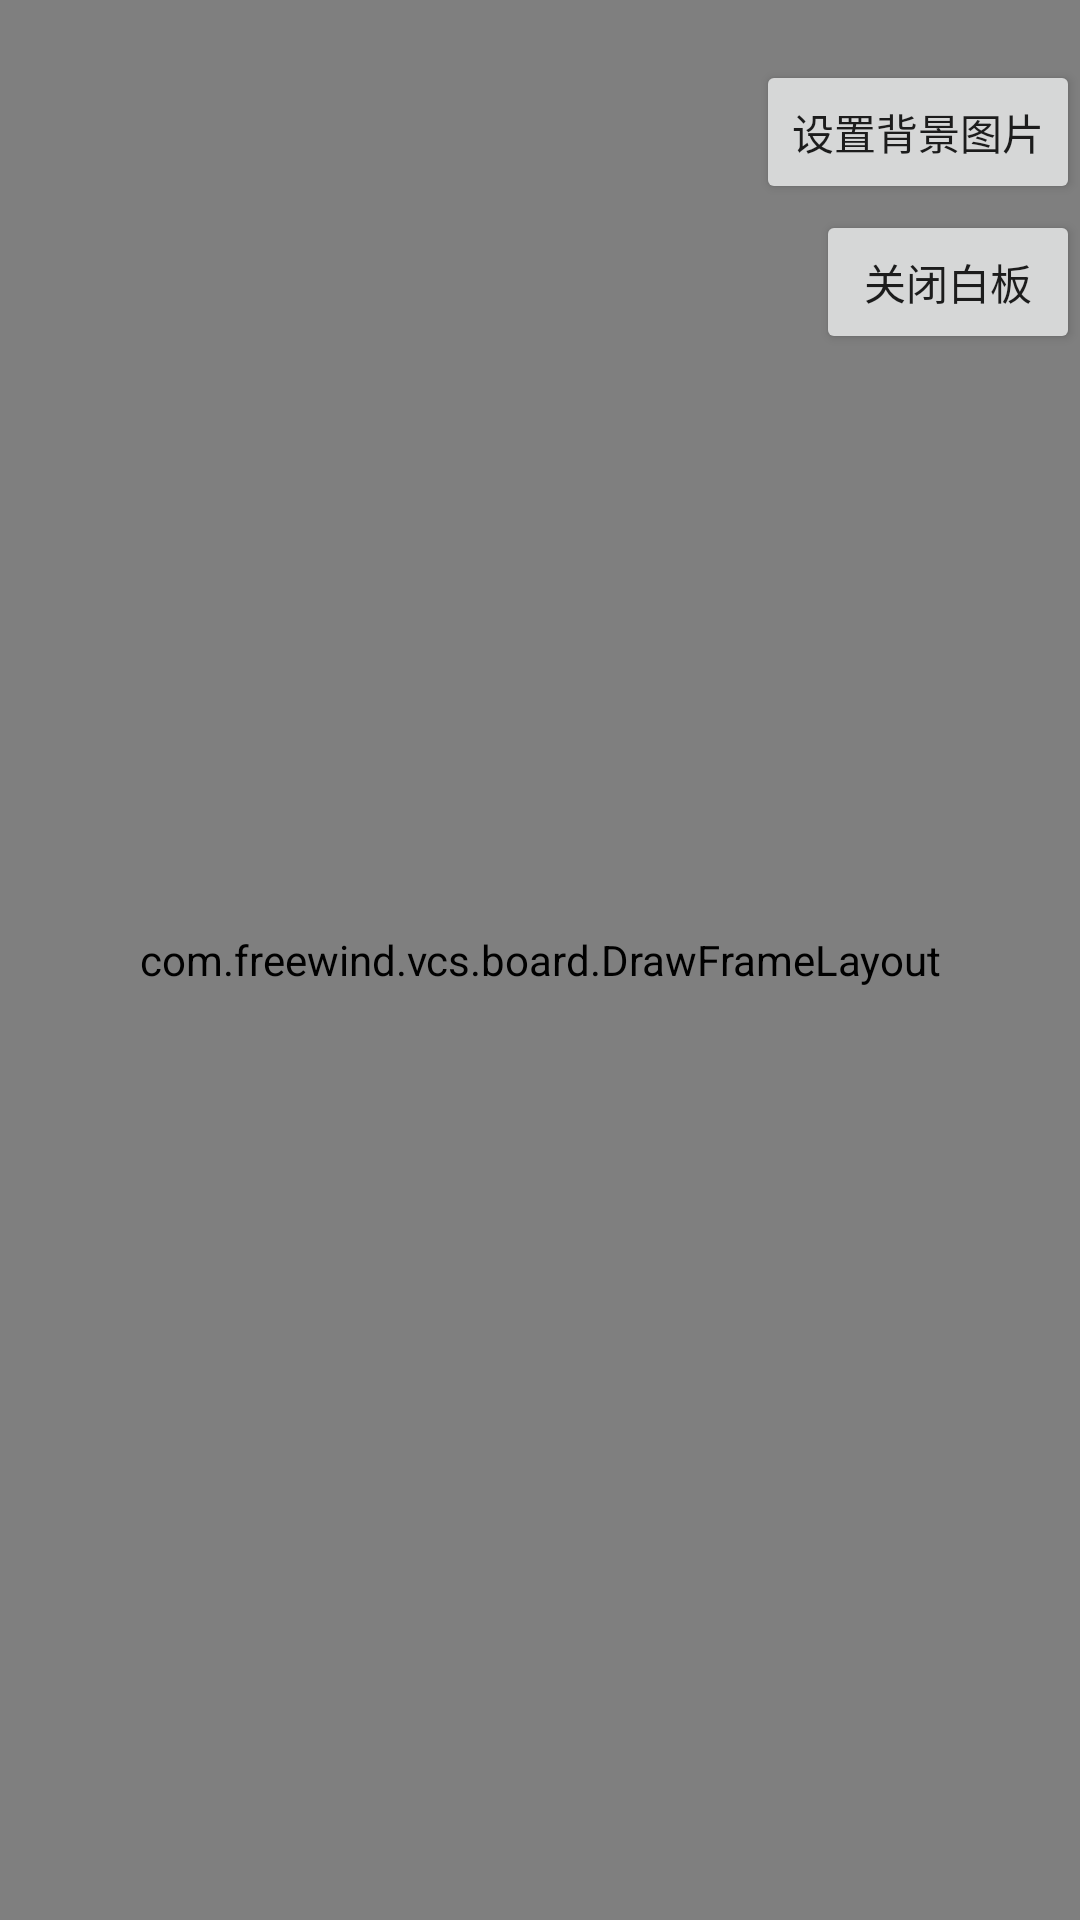

Here is an Android app screen rendered from its layout file. Give the layout XML and the strings, colors and styles it references.
<!-- AndroidManifest.xml: application theme AppTheme -->
<!-- res/layout/layout_board.xml -->
<?xml version="1.0" encoding="utf-8"?>
<FrameLayout xmlns:android="http://schemas.android.com/apk/res/android"
    xmlns:tools="http://schemas.android.com/tools"
    android:id="@+id/boardFl"
    android:layout_width="match_parent"
    android:layout_height="match_parent"
    tools:context=".activity.WelcomeActivity">

    <com.freewind.vcs.board.DrawFrameLayout
        android:id="@+id/drawer"
        android:layout_width="match_parent"
        android:layout_height="match_parent"/>

    <Button
        android:id="@+id/bgBtn"
        android:layout_gravity="end"
        android:layout_marginTop="20dp"
        android:layout_width="wrap_content"
        android:layout_height="wrap_content"
        android:text="设置背景图片"/>

    <Button
        android:id="@+id/closeBoardBtn"
        android:layout_gravity="end"
        android:layout_marginTop="70dp"
        android:layout_width="wrap_content"
        android:layout_height="wrap_content"
        android:text="关闭白板"/>

</FrameLayout>
<!-- resources referenced by this layout -->
<resources>
  <style name="AppTheme" parent="Theme.AppCompat.Light.NoActionBar">
          
          <item name="colorPrimary">@color/colorPrimary</item>
          <item name="colorPrimaryDark">@color/colorPrimaryDark</item>
          <item name="colorAccent">@color/colorAccent</item>
      </style>
  <!-- not gathered from this repository: default colours our renderer supplied (Android Studio template values) -->
  <color name="colorPrimary">#FF6200EE</color>
  <color name="colorPrimaryDark">#FF3700B3</color>
  <color name="colorAccent">#FF03DAC5</color>
</resources>
